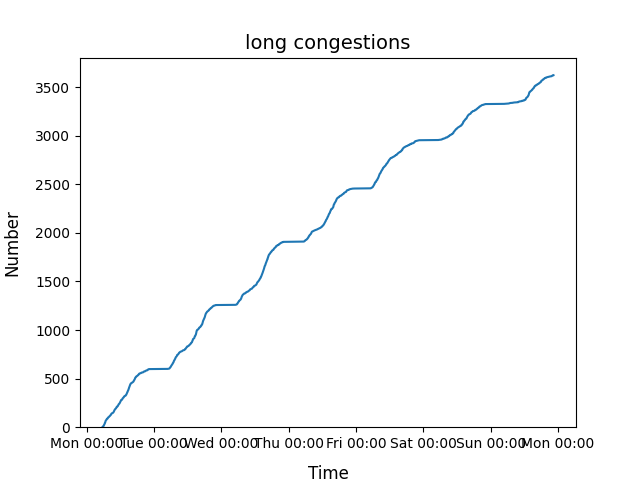

The file beside this chart, header and first rows:
2022-01-03 05:44:15.990287, 1
2022-01-03 05:49:18.447811, 2
2022-01-03 05:52:52.006580, 3
2022-01-03 05:58:44.853668, 4
2022-01-03 06:02:57.305850, 5
2022-01-03 06:12:00.176137, 6
2022-01-03 06:15:26.707461, 7
2022-01-03 06:18:27.701840, 8
2022-01-03 06:20:12.627117, 9
2022-01-03 06:20:36.127263, 10
2022-01-03 06:24:13.285711, 11
2022-01-03 06:26:05.988277, 12
2022-01-03 06:26:22.762915, 13
2022-01-03 06:27:11.810258, 14
2022-01-03 06:28:20.386072, 15
2022-01-03 06:28:27.029605, 16
2022-01-03 06:31:15.819582, 17
2022-01-03 06:33:09.749154, 18
2022-01-03 06:33:15.052537, 19
2022-01-03 06:35:26.582346, 20
2022-01-03 06:37:14.241318, 21
2022-01-03 06:39:00.108020, 22
2022-01-03 06:40:02.678476, 23
2022-01-03 06:41:57.354879, 24
2022-01-03 06:44:11.765782, 25
2022-01-03 06:45:20.968104, 26
2022-01-03 06:52:13.838989, 27
2022-01-03 06:52:54.872463, 28
2022-01-03 06:56:16.773595, 29
2022-01-03 06:59:09.970157, 30
2022-01-03 07:02:32.901785, 31
2022-01-03 07:03:05.395832, 32
2022-01-03 07:04:10.667388, 33
2022-01-03 07:05:28.939506, 34
2022-01-03 07:05:48.359716, 35
2022-01-03 07:06:18.316016, 36
2022-01-03 07:07:36.654558, 37
2022-01-03 07:07:40.159565, 38
2022-01-03 07:09:00.496397, 39
2022-01-03 07:11:07.618006, 40
2022-01-03 07:11:32.520047, 41
2022-01-03 07:12:53.794096, 42
2022-01-03 07:13:43.020330, 43
2022-01-03 07:15:57.317512, 44
2022-01-03 07:15:59.420276, 45
2022-01-03 07:16:30.383302, 46
2022-01-03 07:17:18.211242, 47
2022-01-03 07:17:29.413384, 48
2022-01-03 07:20:51.385641, 49
2022-01-03 07:22:58.511278, 50
2022-01-03 07:23:02.839640, 51
2022-01-03 07:23:08.493810, 52
2022-01-03 07:27:45.700070, 53
2022-01-03 07:28:52.266365, 54
2022-01-03 07:29:10.501079, 55
2022-01-03 07:29:43.341889, 56
2022-01-03 07:30:43.445488, 57
2022-01-03 07:31:24.968360, 58
2022-01-03 07:32:11.235388, 59
2022-01-03 07:32:24.440196, 60
2022-01-03 07:33:17.263265, 61
... 36,557 more rows
